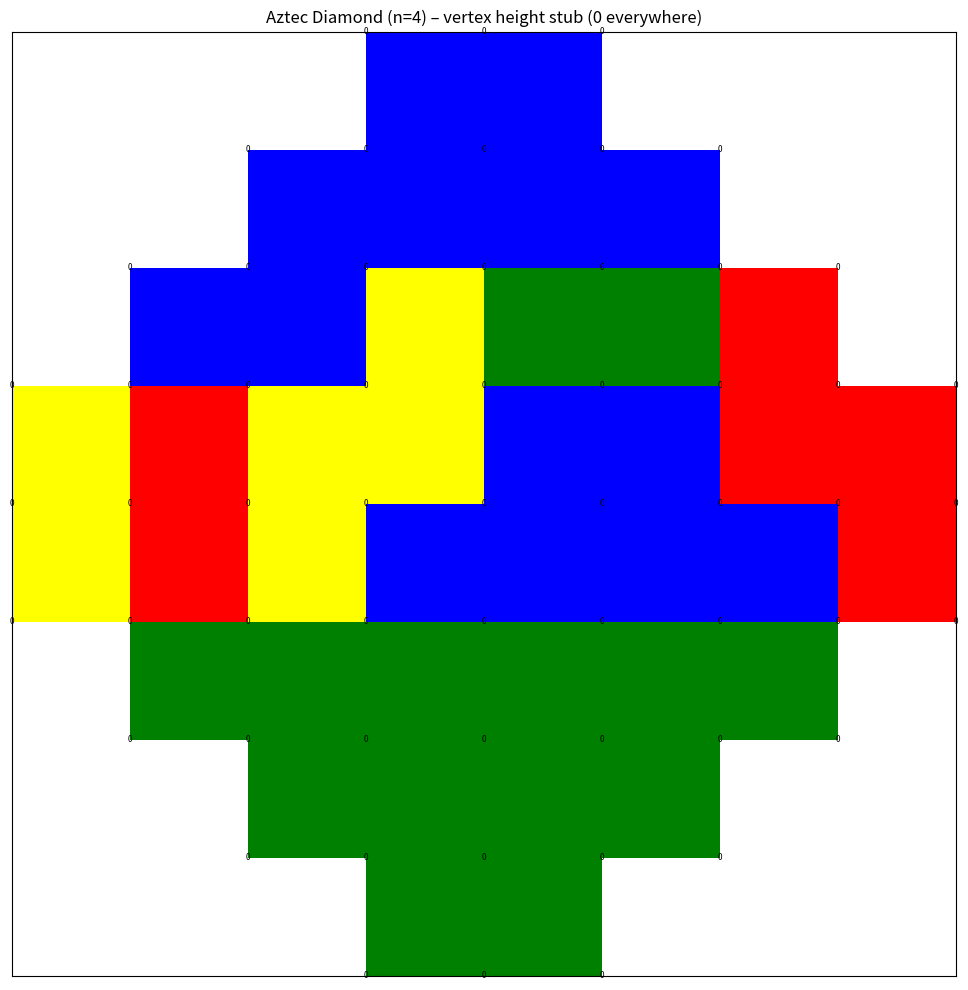

Write the Python code that produced this figure.
import random
import matplotlib.pyplot as plt
import numpy as np
import matplotlib.patches as patches
import datetime
import string


def d3p(x1):
    n = len(x1)
    A = np.zeros((n, n, 2))
    for i in range(n):
        for j in range(n):
            if x1[i][j] == 0.0:
                A[i, j] = [1.0, 1]
            else:
                A[i, j] = [x1[i][j], 0]
    AA = [A]

    for k in range(int(n/2)-1):
        nk = n - 2*k - 2  # Adjusted size for the new matrix
        C = np.zeros((nk, nk, 2))
        for i in range(nk):
            for j in range(nk):
                ii = i+2*(i % 2)
                jj = j+2*(j % 2)
                current = AA[k][ii, jj]
                diag = AA[k][i+1, j+1]
                right = AA[k][ii, j+1]
                down = AA[k][i+1, jj]
                if current[1] + diag[1] == right[1] + down[1]:
                    a2 = current[0]*diag[0] + right[0] * down[0]
                    a2_second = current[1] + diag[1]
                elif current[1] + diag[1] < right[1] + down[1]:
                    a2 = current[0]*diag[0]
                    a2_second = current[1] + diag[1]
                else:
                    a2 = right[0]*down[0]
                    a2_second = right[1] + down[1]
                C[i, j] = [current[0] / a2, current[1] - a2_second]
        AA.append(C)
    return AA

def probs(x1):
    a0 = d3p(x1)
    n = len(a0)
    A = []

    for k in range(n):
        nk = a0[n-k-1].shape[0]
        C = np.zeros((nk//2, nk//2))

        for i in range(nk//2):
            for j in range(nk//2):
                cond_matrix = a0[n-k-1][2*i:2*(i+1), 2*j:2*(j+1), 1]
                val_matrix = a0[n-k-1][2*i:2*(i+1), 2*j:2*(j+1), 0]

                # Apply the conditions
                cond_sum = np.sum(cond_matrix)
                if cond_matrix[0, 0] + cond_matrix[1, 1] > cond_matrix[1, 0] + cond_matrix[0, 1]:
                    C[i, j] = 0
                elif cond_matrix[0, 0] + cond_matrix[1, 1] < cond_matrix[1, 0] + cond_matrix[0, 1]:
                    C[i, j] = 1
                else:
                    C[i, j] = val_matrix[1, 1]*val_matrix[0, 0]/(val_matrix[1, 1]*val_matrix[0, 0] + val_matrix[1, 0]*val_matrix[0, 1])

        A.append(C)

    return A

def probs(x1):
    a0 = d3p(x1)
    n = len(a0)
    A = []
    B = []
    for k in range(n):
        C = []
        for i in range(k+1):
            row = []
            for j in range(k+1):
                if a0[n-k-1][2*i][2*j][1]+a0[n-k-1][2*i+1][2*j+1][1] > a0[n-k-1][2*i+1][2*j][1]+a0[n-k-1][2*i][2*j+1][1]:
                    row.append(0)
                elif a0[n-k-1][2*i][2*j][1]+a0[n-k-1][2*i+1][2*j+1][1] < a0[n-k-1][2*i+1][2*j][1]+a0[n-k-1][2*i][2*j+1][1]:
                    row.append(1)
                else:
                    row.append(a0[n-k-1][2*i+1][2*j+1][0]*a0[n-k-1][2*i][2*j][0]/(a0[n-k-1][2*i+1][2*j+1]
                                                                                  [0]*a0[n-k-1][2*i][2*j][0]+a0[n-k-1][2*i+1][2*j][0]*a0[n-k-1][2*i][2*j+1][0]))
            C.append(row)
        A.append(C)
    return A

def delslide(x1):
    n = len(x1)
    a0 = []
    for i in range(n+2):
        row = []
        for j in range(n+2):
            if i == 0 or i == n+1 or j == 0 or j == n+1:
                row.append(0)
            else:
                row.append(x1[i-1][j-1])
        a0.append(row)
    for i in range(int(n/2)):
        for j in range(int(n/2)):
            if a0[2*i][2*j] == 1 and a0[2*i+1][2*j+1] == 1:
                a0[2*i][2*j] = 0
                a0[2*i+1][2*j+1] = 0
            elif a0[2*i][2*j+1] == 1 and a0[2*i+1][2*j] == 1:
                a0[2*i+1][2*j] = 0
                a0[2*i][2*j+1] = 0
    for i in range(int(n/2)+1):
        for j in range(int(n/2)+1):
            if a0[2*i+1][2*j+1] == 1:
                a0[2*i][2*j] = 1
                a0[2*i+1][2*j+1] = 0
            elif a0[2*i][2*j] == 1:
                a0[2*i][2*j] = 0
                a0[2*i+1][2*j+1] = 1
            elif a0[2*i+1][2*j] == 1:
                a0[2*i][2*j+1] = 1
                a0[2*i+1][2*j] = 0
            elif a0[2*i][2*j+1] == 1:
                a0[2*i+1][2*j] = 1
                a0[2*i][2*j+1] = 0
    return a0

def create(x0, p):
    n = len(x0)
    for i in range(int(n/2)):
        for j in range(int(n/2)):
            if x0[2*i][2*j] == 0 and x0[2*i+1][2*j] == 0 and x0[2*i][2*j+1] == 0 and x0[2*i+1][2*j+1] == 0:
                if j > 0:
                    a1 = (x0[2*i][2*j-1] == 0) and (x0[2*i+1][2*j-1] == 0)
                else:
                    a1 = True
                if j < n/2-1:
                    a2 = (x0[2*i][2*j+2] == 0) and (x0[2*i+1][2*j+2] == 0)
                else:
                    a2 = True
                if i > 0:
                    a3 = (x0[2*i-1][2*j] == 0) and (x0[2*i-1][2*j+1] == 0)
                else:
                    a3 = True
                if i < n/2-1:
                    a4 = (x0[2*i+2][2*j] == 0) and (x0[2*i+2][2*j+1] == 0)
                else:
                    a4 = True
                if a1 == True and a2 == True and a3 == True and a4 == True:
                    if random.random() < p[i][j]:
                        x0[2*i][2*j] = 1
                        x0[2*i+1][2*j+1] = 1
                    else:
                        x0[2*i+1][2*j] = 1
                        x0[2*i][2*j+1] = 1
    return x0

def aztecgen(x0):
    n = len(x0)
    if random.random() < x0[0][0][0]:
        a1 = [[1, 0], [0, 1]]
    else:
        a1 = [[0, 1], [1, 0]]
    for i in range(n-1):
        a1 = delslide(a1)
        a1 = create(a1, x0[i+1])
    return a1

def aztec_printer(x0, n):
    """
    Draw the domino tiling *and* label every lattice vertex with a stub
    height‑function value (currently 0).  All vertices, including the
    “mid‑edge” ones on border dominoes, are now covered.
    """
    size = len(x0)

    fig, ax = plt.subplots(figsize=(10, 10))

    vertices = set()          # ← will hold *every* lattice vertex

    for i in range(size):
        for j in range(size):
            if x0[i][j] != 1:
                continue

            # Domino type → colour, width, height, lower‑left corner
            if (i & 1) and (j & 1):            # green horizontal
                colour, w, h = "green", 4, 2
                x = j - i - 2
                y = size + 1 - (i + j) - 1
            elif (i & 1) and not (j & 1):      # yellow vertical
                colour, w, h = "yellow", 2, 4
                x = j - i - 1
                y = size + 1 - (i + j) - 2
            elif not (i & 1) and not (j & 1):  # blue horizontal
                colour, w, h = "blue", 4, 2
                x = j - i - 2
                y = size + 1 - (i + j) - 1
            else:                              # red vertical
                colour, w, h = "red", 2, 4
                x = j - i - 1
                y = size + 1 - (i + j) - 2

            # Draw the domino
            ax.add_patch(
                patches.Rectangle((x, y), w, h, linewidth=0,
                                  edgecolor=None, facecolor=colour)
            )

            # Register *all* lattice vertices touched by this domino:
            # grid spacing is 2, so step through 0,2,…,w (or h)
            for dx in range(0, w + 1, 2):
                for dy in range(0, h + 1, 2):
                    vertices.add((x + dx, y + dy))

    # Label every vertex with a stub 0
    for vx, vy in vertices:
        ax.text(vx, vy, "0", ha="center", va="center",
                fontsize=6, color="black", zorder=5)

    # Aesthetics --------------------------------------------------------------
    ax.set_xlim(-size, size)
    ax.set_ylim(-size + 2, size + 2)
    ax.set_aspect("equal")
    ax.set_xticks([])
    ax.set_yticks([])
    plt.title(f"Aztec Diamond (n={n}) – vertex height stub (0 everywhere)")
    plt.tight_layout()
    plt.show()



def aztec_edge_printer(x0, n):
    import matplotlib.pyplot as plt
    import numpy as np

    size = len(x0)
    fig, ax = plt.subplots(figsize=(10, 10))

    # Draw the Aztec diamond grid vertices and edges
    for i in range(-n, n+1):
        for j in range(-n, n+1):
            if abs(i) + abs(j) <= n+1 and i+j<=n and i-j<n and -j-i<n+1:
                # Draw vertex
                ax.plot(i, j, 'ko', markersize=3)

    # Draw horizontal edges
    for i in range(-n, n+1):
        for j in range(-n, n+1):
            if abs(i) + abs(j) <= n+1 and i+j<=n and i-j<n and -j-i<n+1:
                # Draw horizontal edge to the right
                if abs(i+1) + abs(j) <= n+1 and (i+1)+j<=n and (i+1)-j<n and -j-(i+1)<n+1:
                    ax.plot([i, i+1], [j, j], 'k-', linewidth=0.5, alpha=0.3)

                # Draw vertical edge up
                if abs(i) + abs(j+1) <= n+1 and i+(j+1)<=n and i-(j+1)<n and -(j+1)-i<n+1:
                    ax.plot([i, i], [j, j+1], 'k-', linewidth=0.5, alpha=0.3)

    # Place dimers based on the tiling in x0
    for i in range(size):
        for j in range(size):
            if x0[i][j] == 1:
                # Convert matrix coordinates to Aztec diamond coordinates
                # These mapping calculations align with the vertex grid defined above
                if i % 2 == 1 and j % 2 == 1:  # Green horizontal
                    # Calculate vertex coords of the domino's endpoints
                    x1 = (j - i) // 2 - 1
                    y1 = (size - i - j) // 2
                    x2 = x1 + 1
                    y2 = y1
                    ax.plot([x1, x2], [y1, y2], 'green', linewidth=4)

                elif i % 2 == 1 and j % 2 == 0:  # Blue vertical
                    x1 = (j - i) // 2
                    y1 = (size - i - j) // 2
                    x2 = x1
                    y2 = y1 + 1
                    ax.plot([x1, x2], [y1, y2], 'blue', linewidth=4)

                elif i % 2 == 0 and j % 2 == 0:  # Red horizontal
                    x1 = (j - i) // 2 - 1
                    y1 = (size - i - j) // 2
                    x2 = x1 + 1
                    y2 = y1
                    ax.plot([x1, x2], [y1, y2], 'red', linewidth=4)
                elif i % 2 == 0 and j % 2 == 1:  # Yellow vertical
                    x1 = (j - i) // 2
                    y1 = (size - i - j) // 2
                    x2 = x1
                    y2 = y1 + 1
                    ax.plot([x1, x2], [y1, y2], 'yellow', linewidth=4)
    # Set aspect ratio to be equal and remove axes
    ax.set_aspect('equal')
    ax.set_axis_off()

    # Set plot limits with some padding
    ax.set_xlim(-n-1, n+1)
    ax.set_ylim(-n-1, n+1)

    # Display the plot
    plt.title(f'Aztec Diamond Edge Representation (n={n})')
    plt.tight_layout()
    plt.show()


n = 4
A1a = []
for i in range(2*n):
    row = []
    for j in range(2*n):
        row.append(1)
    A1a.append(row)


A2a = aztecgen(probs(A1a))
aztec_printer(A2a, n)
